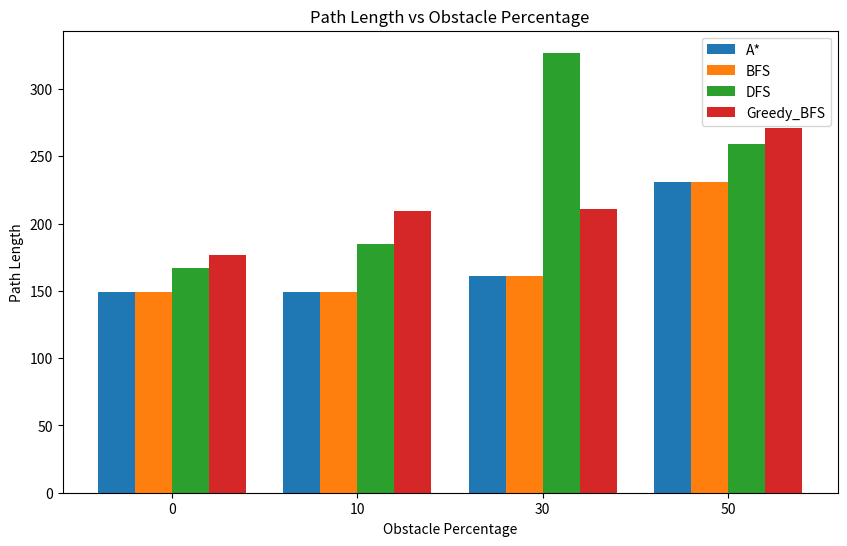
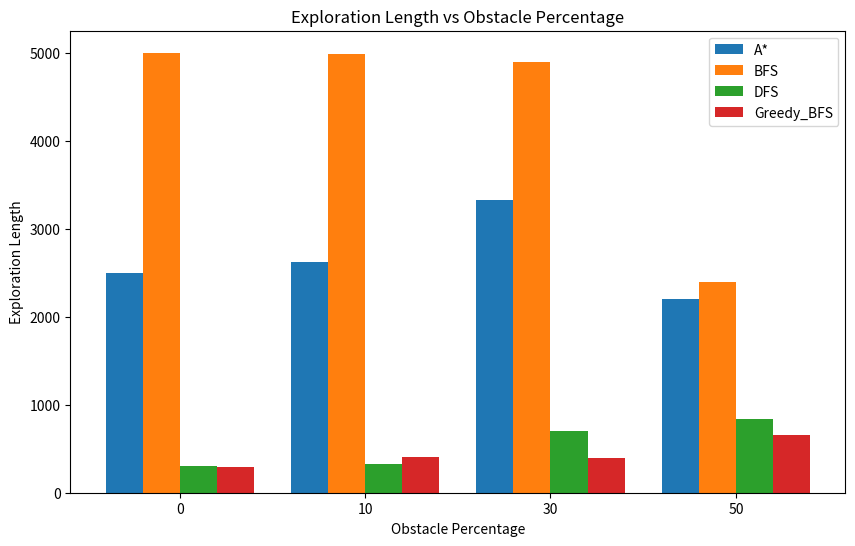
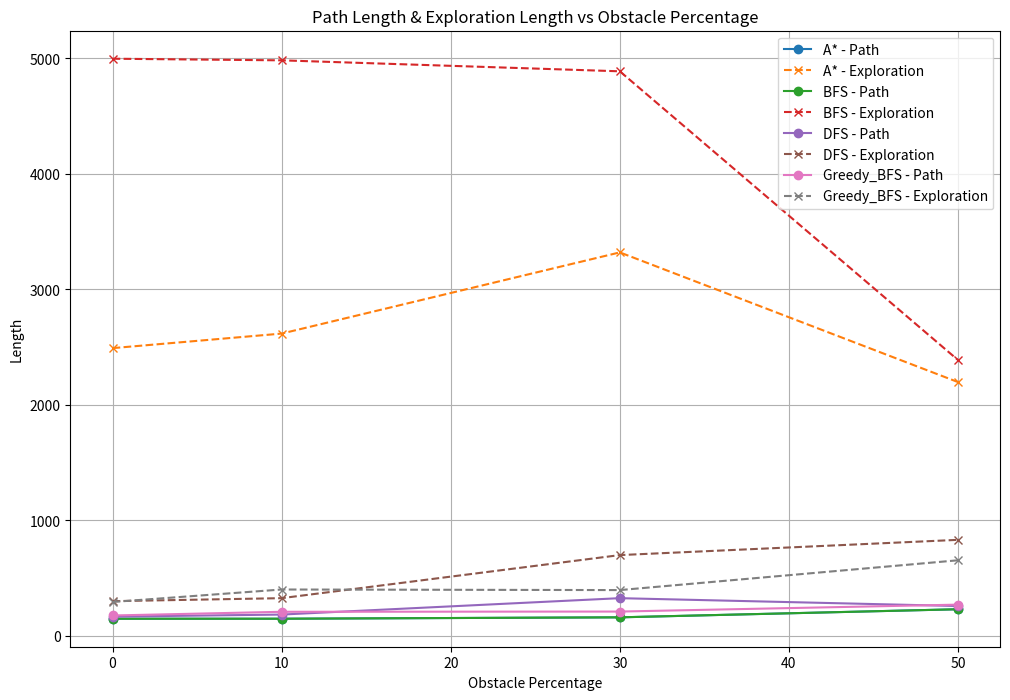
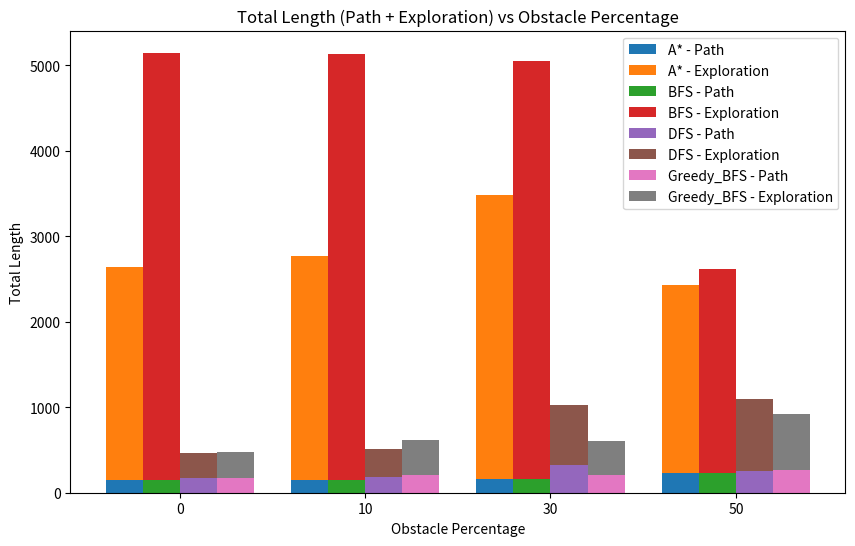
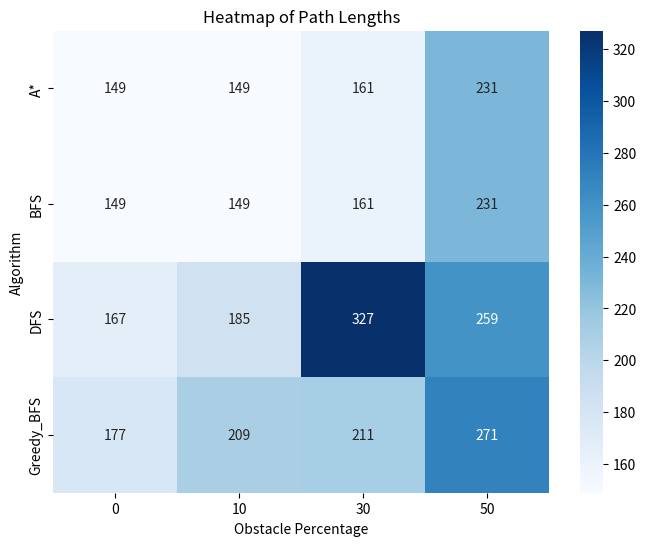
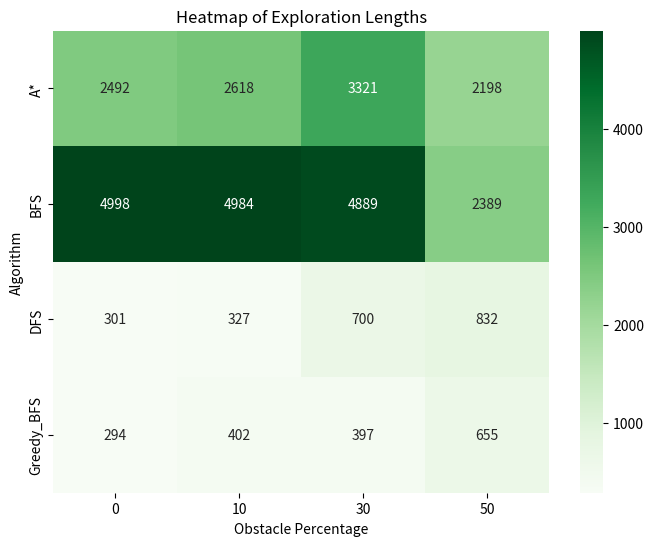

Generate these figures, in order, with matplotlib:
# %%
import numpy as np
import matplotlib.pyplot as plt
import seaborn as sns

# %%
# Updated data
algorithms = ["A*", "BFS", "DFS", "Greedy_BFS"]
obstacle_percentages = [0, 10, 30, 50]
path_lengths = [
    [149, 149, 161, 231],  # A*
    [149, 149, 161, 231],  # BFS
    [167, 185, 327, 259],  # DFS
    [177, 209, 211, 271],  # Greedy_BFS
]
exploration_lengths = [
    [2492, 2618, 3321, 2198],  # A*
    [4998, 4984, 4889, 2389],  # BFS
    [301, 327, 700, 832],      # DFS
    [294, 402, 397, 655],      # Greedy_BFS
]

# %%
# Convert to NumPy arrays for easier manipulation
path_lengths = np.array(path_lengths)
exploration_lengths = np.array(exploration_lengths)

# %%
# Bar Chart: Path Length vs Obstacle Percentage
plt.figure(figsize=(10, 6))
width = 0.2  # Bar width
x = np.arange(len(obstacle_percentages))
for i, algo in enumerate(algorithms):
    plt.bar(x + i * width, path_lengths[i], width, label=algo)

plt.xticks(x + width * 1.5, obstacle_percentages)
plt.xlabel("Obstacle Percentage")
plt.ylabel("Path Length")
plt.title("Path Length vs Obstacle Percentage")
plt.legend()
plt.show()

# %%
# Bar Chart: Exploration Length vs Obstacle Percentage
plt.figure(figsize=(10, 6))
for i, algo in enumerate(algorithms):
    plt.bar(x + i * width, exploration_lengths[i], width, label=algo)

plt.xticks(x + width * 1.5, obstacle_percentages)
plt.xlabel("Obstacle Percentage")
plt.ylabel("Exploration Length")
plt.title("Exploration Length vs Obstacle Percentage")
plt.legend()
plt.show()

# %%
# Line Chart: Path Length & Exploration Length (Combined)
plt.figure(figsize=(12, 8))
for i, algo in enumerate(algorithms):
    plt.plot(obstacle_percentages, path_lengths[i], marker='o', label=f"{algo} - Path")
    plt.plot(obstacle_percentages, exploration_lengths[i], marker='x', linestyle='--', label=f"{algo} - Exploration")

plt.xlabel("Obstacle Percentage")
plt.ylabel("Length")
plt.title("Path Length & Exploration Length vs Obstacle Percentage")
plt.legend()
plt.grid(True)
plt.show()

# %%
# Stacked Bar Chart: Total Length (Path + Exploration)
plt.figure(figsize=(10, 6))
for i, algo in enumerate(algorithms):
    plt.bar(x + i * width, path_lengths[i], width, label=f"{algo} - Path")
    plt.bar(x + i * width, exploration_lengths[i], width, bottom=path_lengths[i], label=f"{algo} - Exploration")

plt.xticks(x + width * 1.5, obstacle_percentages)
plt.xlabel("Obstacle Percentage")
plt.ylabel("Total Length")
plt.title("Total Length (Path + Exploration) vs Obstacle Percentage")
plt.legend()
plt.show()

# %%
# Heatmap: Path Lengths
plt.figure(figsize=(8, 6))
sns.heatmap(path_lengths, annot=True, fmt="d", xticklabels=obstacle_percentages, yticklabels=algorithms, cmap="Blues")
plt.title("Heatmap of Path Lengths")
plt.xlabel("Obstacle Percentage")
plt.ylabel("Algorithm")
plt.show()

# %%
# Heatmap: Exploration Lengths
plt.figure(figsize=(8, 6))
sns.heatmap(exploration_lengths, annot=True, fmt="d", xticklabels=obstacle_percentages, yticklabels=algorithms, cmap="Greens")
plt.title("Heatmap of Exploration Lengths")
plt.xlabel("Obstacle Percentage")
plt.ylabel("Algorithm")
plt.show()